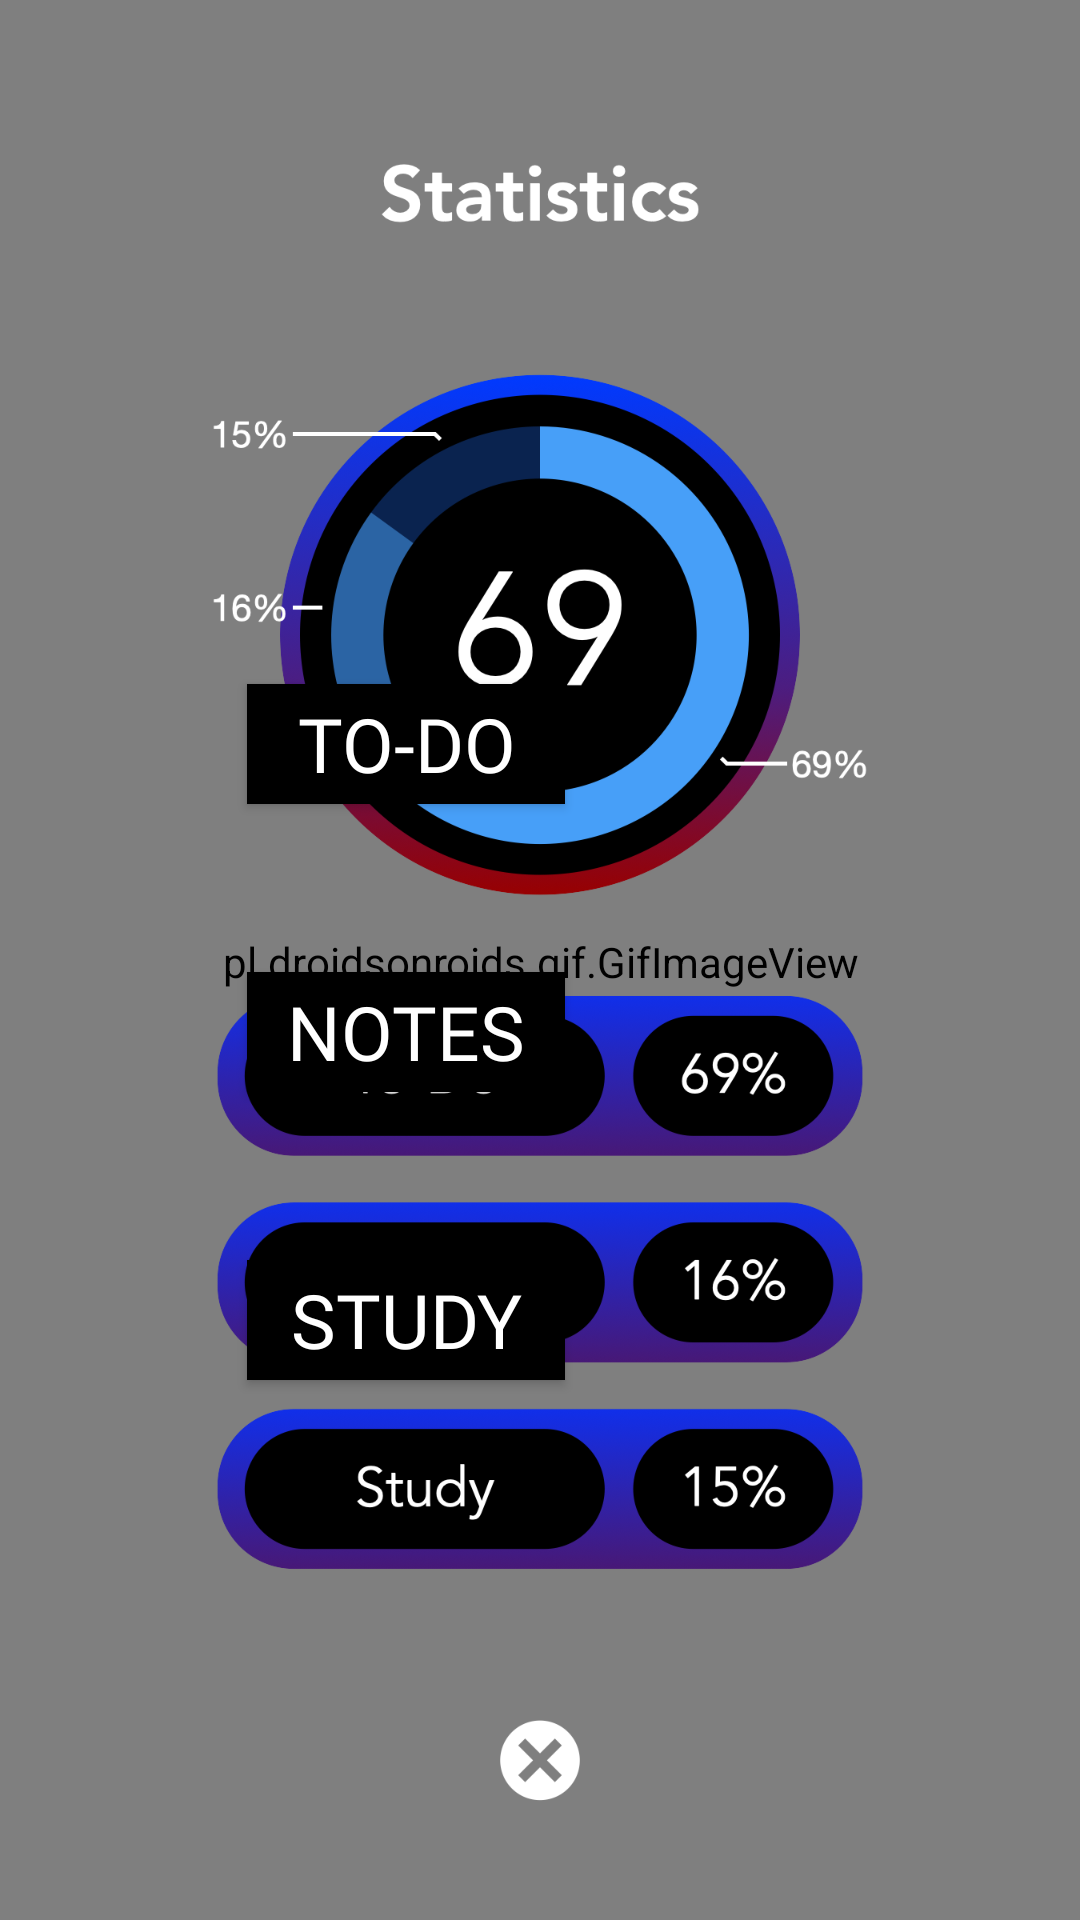

Here is an Android app screen rendered from its layout file. Give the layout XML and the strings, colors and styles it references.
<!-- AndroidManifest.xml: application theme Theme.UniPlan -->
<!-- res/layout/stats.xml -->
<?xml version="1.0" encoding="utf-8"?>
<androidx.constraintlayout.widget.ConstraintLayout xmlns:android="http://schemas.android.com/apk/res/android"
    xmlns:app="http://schemas.android.com/apk/res-auto"
    xmlns:tools="http://schemas.android.com/tools"
    android:layout_width="match_parent"
    android:layout_height="match_parent"
    tools:context=".stats">

    <pl.droidsonroids.gif.GifImageView
        android:id="@+id/gifImageView"
        android:layout_width="439dp"
        android:layout_height="925dp"
        android:src="@drawable/background2"
        app:layout_constraintBottom_toBottomOf="parent"
        app:layout_constraintEnd_toEndOf="parent"
        app:layout_constraintStart_toStartOf="parent"
        app:layout_constraintTop_toTopOf="parent" />

    <ImageView
        android:id="@+id/imageView3"
        android:layout_width="wrap_content"
        android:layout_height="wrap_content"
        app:layout_constraintBottom_toBottomOf="parent"
        app:layout_constraintEnd_toEndOf="parent"
        app:layout_constraintStart_toStartOf="parent"
        app:layout_constraintTop_toTopOf="parent"
        app:srcCompat="@drawable/stats" />

    <Button
        android:id="@+id/taskbutton"
        android:layout_width="106dp"
        android:layout_height="40dp"
        android:layout_marginBottom="372dp"
        android:background="@color/black"
        android:fontFamily="@font/avenir"
        android:text="To-do"
        android:textColorHint="#FFFFFF"
        android:textSize="25sp"
        app:layout_constraintBottom_toBottomOf="parent"
        app:layout_constraintEnd_toEndOf="parent"
        app:layout_constraintHorizontal_bias="0.324"
        app:layout_constraintStart_toStartOf="parent"
        app:layout_constraintTop_toBottomOf="@+id/signinbutton"
        app:layout_constraintVertical_bias="0.234"
        tools:ignore="HardcodedText" />

    <Button
        android:id="@+id/notesbutton"
        android:layout_width="106dp"
        android:layout_height="40dp"
        android:layout_marginBottom="276dp"
        android:background="@color/black"
        android:fontFamily="@font/avenir"
        android:text="Notes"
        android:textColorHint="#FFFFFF"
        android:textSize="25sp"
        app:layout_constraintBottom_toBottomOf="parent"
        app:layout_constraintEnd_toEndOf="parent"
        app:layout_constraintHorizontal_bias="0.324"
        app:layout_constraintStart_toStartOf="parent"
        app:layout_constraintTop_toBottomOf="@+id/signinbutton"
        app:layout_constraintVertical_bias="0.234"
        tools:ignore="HardcodedText" />

    <Button
        android:id="@+id/studybutton"
        android:layout_width="106dp"
        android:layout_height="40dp"
        android:layout_marginBottom="180dp"
        android:background="@color/black"
        android:fontFamily="@font/avenir"
        android:text="study"
        android:textColorHint="#FFFFFF"
        android:textSize="25sp"
        app:layout_constraintBottom_toBottomOf="parent"
        app:layout_constraintEnd_toEndOf="parent"
        app:layout_constraintHorizontal_bias="0.324"
        app:layout_constraintStart_toStartOf="parent"
        app:layout_constraintTop_toBottomOf="@+id/signinbutton"
        app:layout_constraintVertical_bias="0.234"
        tools:ignore="HardcodedText" />

    <ImageButton
        android:id="@+id/crossbutton"
        android:layout_width="56dp"
        android:layout_height="59dp"
        android:background="#000000"
        android:contentDescription="@string/cross"
        android:scaleType="fitCenter"
        app:layout_constraintBottom_toBottomOf="@+id/gifImageView"
        app:layout_constraintEnd_toEndOf="parent"
        app:layout_constraintHorizontal_bias="0.498"
        app:layout_constraintStart_toStartOf="parent"
        app:layout_constraintTop_toTopOf="@+id/gifImageView"
        app:layout_constraintVertical_bias="0.933"
        app:srcCompat="@drawable/cross" />


</androidx.constraintlayout.widget.ConstraintLayout>
<!-- resources referenced by this layout -->
<resources>
  <color name="black">#FF000000</color>
  <!-- drawable cross: png bitmap (drawable-v24, 22622 bytes) -->
  <!-- drawable stats: png bitmap (drawable-v24, 247874 bytes) -->
  <string name="cross">cross</string>
  <style name="Theme.UniPlan" parent="Theme.AppCompat.NoActionBar">
          
          <item name="colorPrimary">@color/black</item>
          <item name="colorPrimaryVariant">@color/black</item>
          <item name="colorOnPrimary">@color/white</item>
          
          <item name="colorSecondary">@color/teal_200</item>
          <item name="colorSecondaryVariant">@color/teal_700</item>
          <item name="colorOnSecondary">@color/black</item>
          
          <item name="android:statusBarColor">?attr/colorPrimaryVariant</item>
          
      </style>
  <color name="white">#FFFFFFFF</color>
  <color name="teal_200">#FF03DAC5</color>
  <color name="teal_700">#FF018786</color>
</resources>
